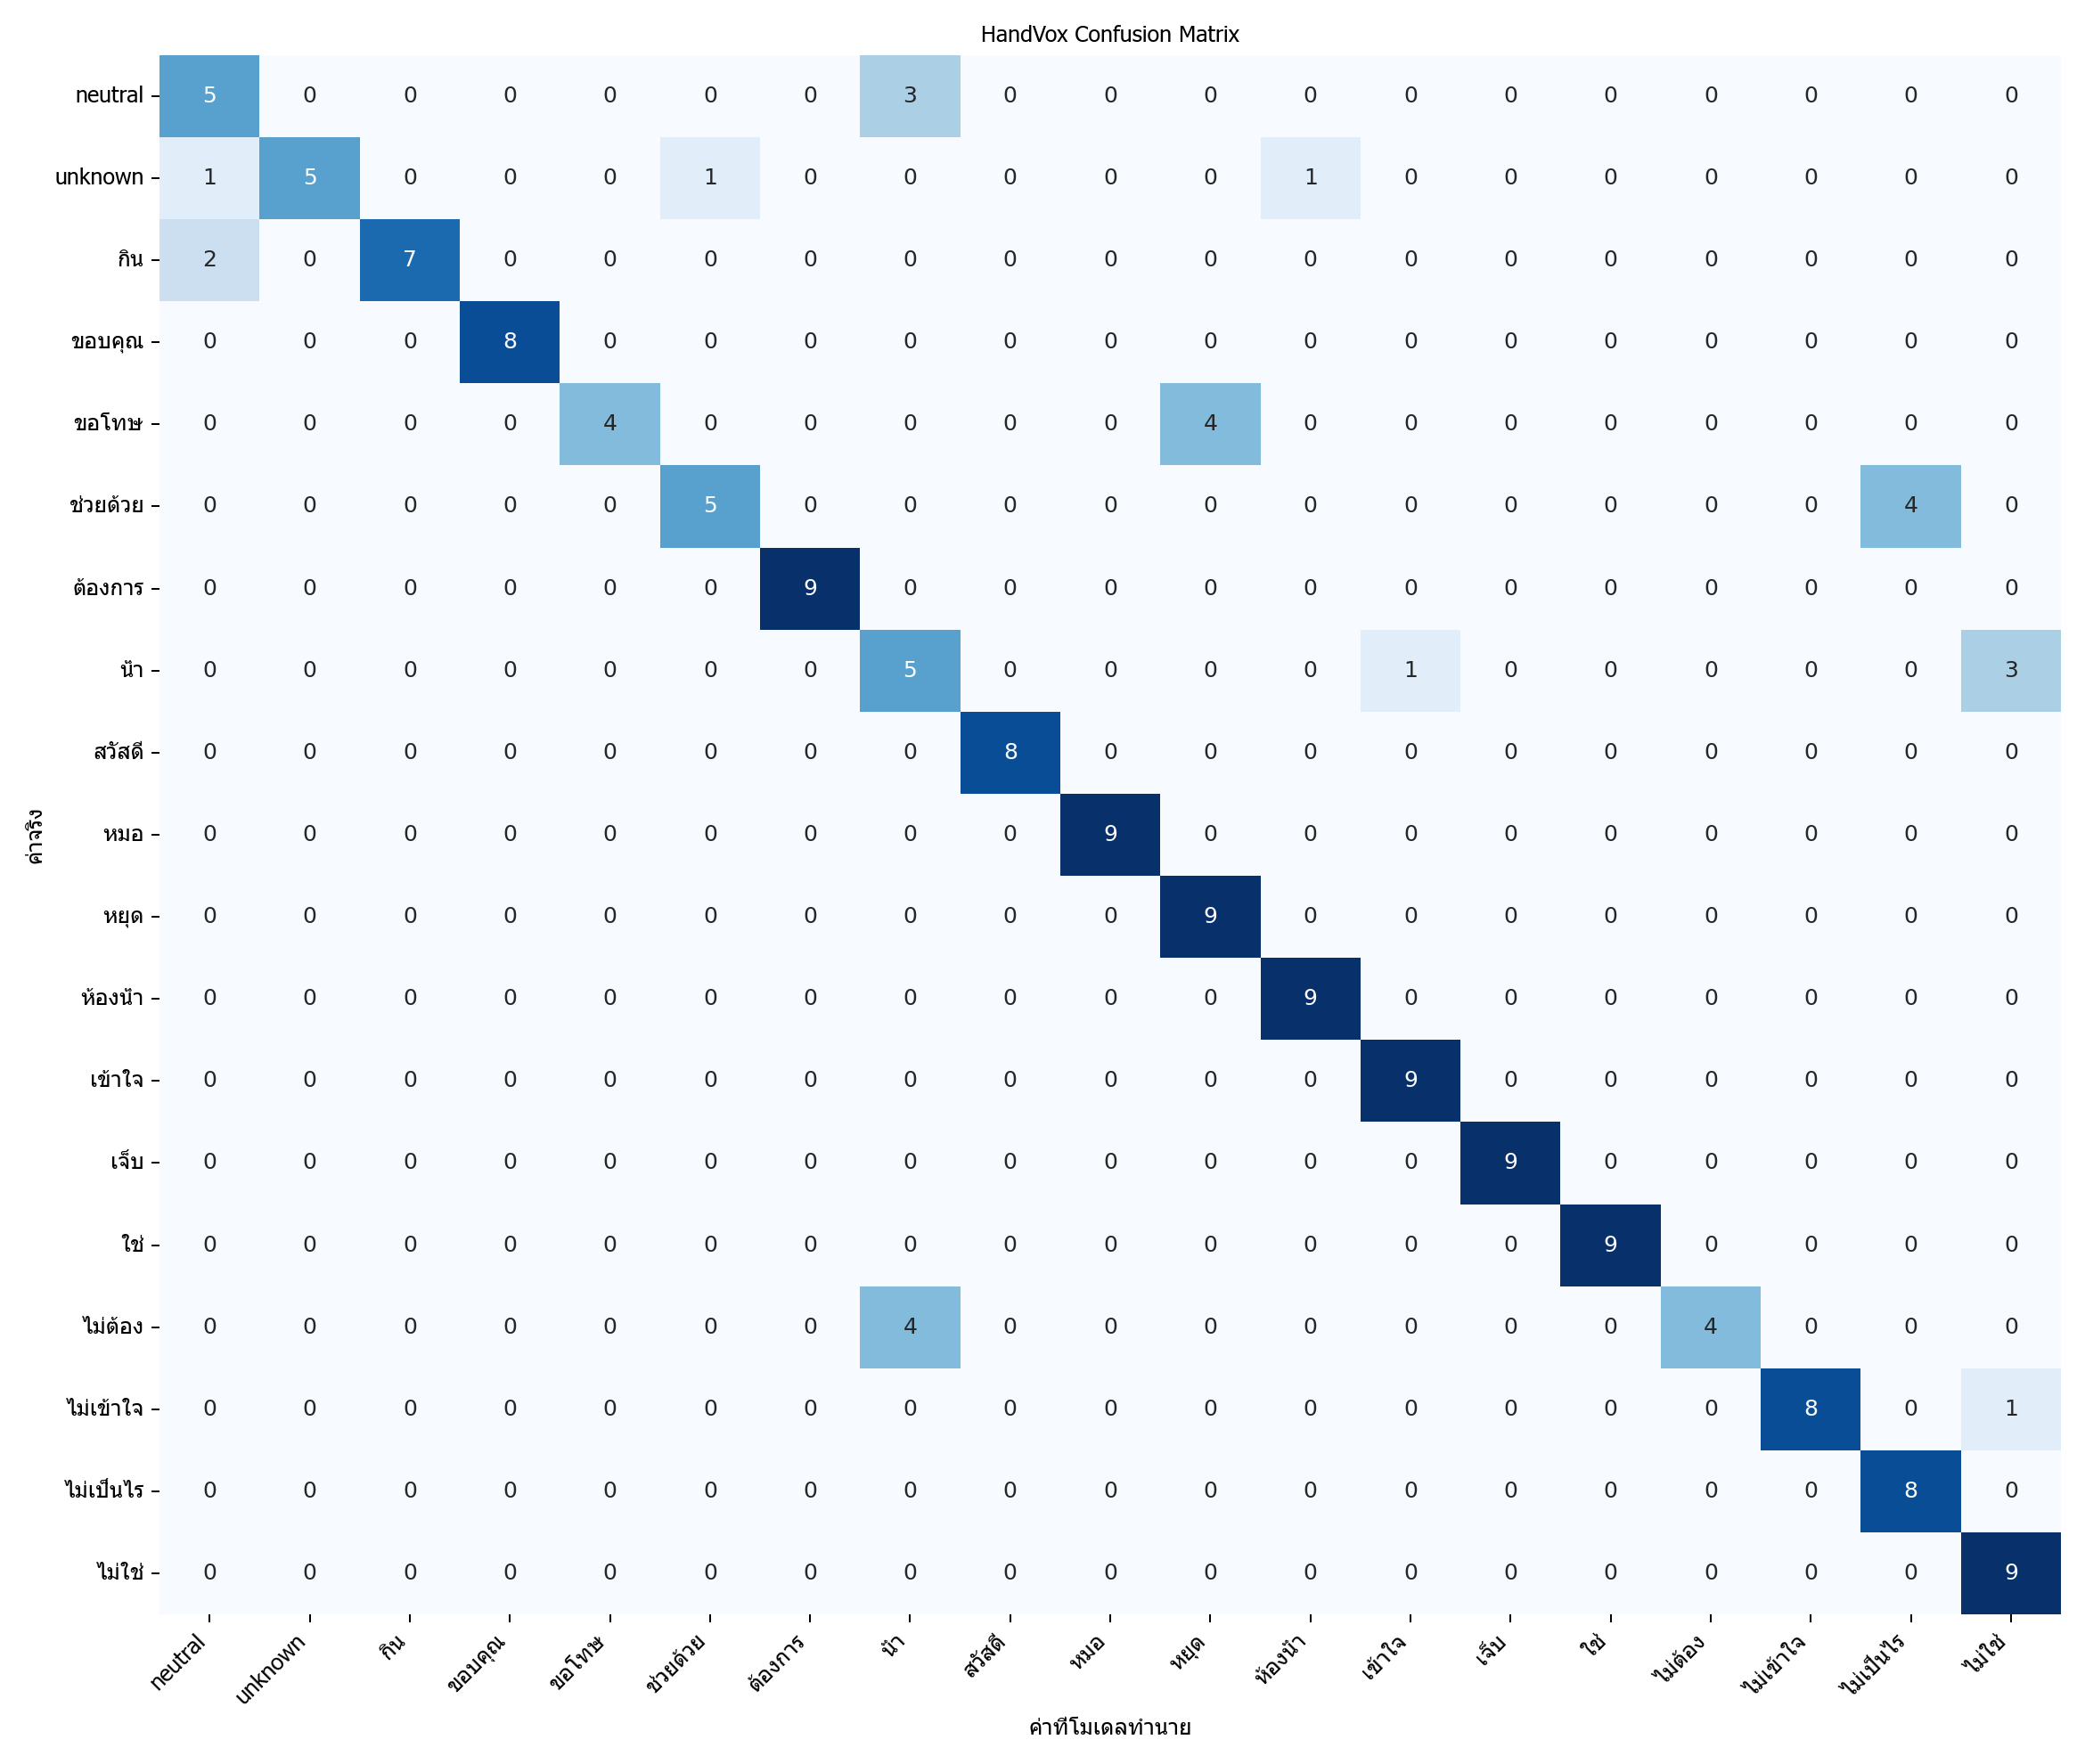

The table this chart was drawn from, first rows:
actual\predicted, neutral, unknown, กิน, ขอบคุณ, ขอโทษ, ช่วยด้วย, ต้องการ, น้ำ, สวัสดี, หมอ, หยุด, ห้องน้ำ, เข้าใจ, เจ็บ, ใช่, ไม่ต้อง, ไม่เข้าใจ, ไม่เป็นไร, ไม่ใช่
neutral, 5, 0, 0, 0, 0, 0, 0, 3, 0, 0, 0, 0, 0, 0, 0, 0, 0, 0, 0
unknown, 1, 5, 0, 0, 0, 1, 0, 0, 0, 0, 0, 1, 0, 0, 0, 0, 0, 0, 0
กิน, 2, 0, 7, 0, 0, 0, 0, 0, 0, 0, 0, 0, 0, 0, 0, 0, 0, 0, 0
ขอบคุณ, 0, 0, 0, 8, 0, 0, 0, 0, 0, 0, 0, 0, 0, 0, 0, 0, 0, 0, 0
ขอโทษ, 0, 0, 0, 0, 4, 0, 0, 0, 0, 0, 4, 0, 0, 0, 0, 0, 0, 0, 0
ช่วยด้วย, 0, 0, 0, 0, 0, 5, 0, 0, 0, 0, 0, 0, 0, 0, 0, 0, 0, 4, 0
ต้องการ, 0, 0, 0, 0, 0, 0, 9, 0, 0, 0, 0, 0, 0, 0, 0, 0, 0, 0, 0
น้ำ, 0, 0, 0, 0, 0, 0, 0, 5, 0, 0, 0, 0, 1, 0, 0, 0, 0, 0, 3
สวัสดี, 0, 0, 0, 0, 0, 0, 0, 0, 8, 0, 0, 0, 0, 0, 0, 0, 0, 0, 0
หมอ, 0, 0, 0, 0, 0, 0, 0, 0, 0, 9, 0, 0, 0, 0, 0, 0, 0, 0, 0
หยุด, 0, 0, 0, 0, 0, 0, 0, 0, 0, 0, 9, 0, 0, 0, 0, 0, 0, 0, 0
ห้องน้ำ, 0, 0, 0, 0, 0, 0, 0, 0, 0, 0, 0, 9, 0, 0, 0, 0, 0, 0, 0
เข้าใจ, 0, 0, 0, 0, 0, 0, 0, 0, 0, 0, 0, 0, 9, 0, 0, 0, 0, 0, 0
เจ็บ, 0, 0, 0, 0, 0, 0, 0, 0, 0, 0, 0, 0, 0, 9, 0, 0, 0, 0, 0
ใช่, 0, 0, 0, 0, 0, 0, 0, 0, 0, 0, 0, 0, 0, 0, 9, 0, 0, 0, 0
ไม่ต้อง, 0, 0, 0, 0, 0, 0, 0, 4, 0, 0, 0, 0, 0, 0, 0, 4, 0, 0, 0
ไม่เข้าใจ, 0, 0, 0, 0, 0, 0, 0, 0, 0, 0, 0, 0, 0, 0, 0, 0, 8, 0, 1
ไม่เป็นไร, 0, 0, 0, 0, 0, 0, 0, 0, 0, 0, 0, 0, 0, 0, 0, 0, 0, 8, 0
ไม่ใช่, 0, 0, 0, 0, 0, 0, 0, 0, 0, 0, 0, 0, 0, 0, 0, 0, 0, 0, 9
